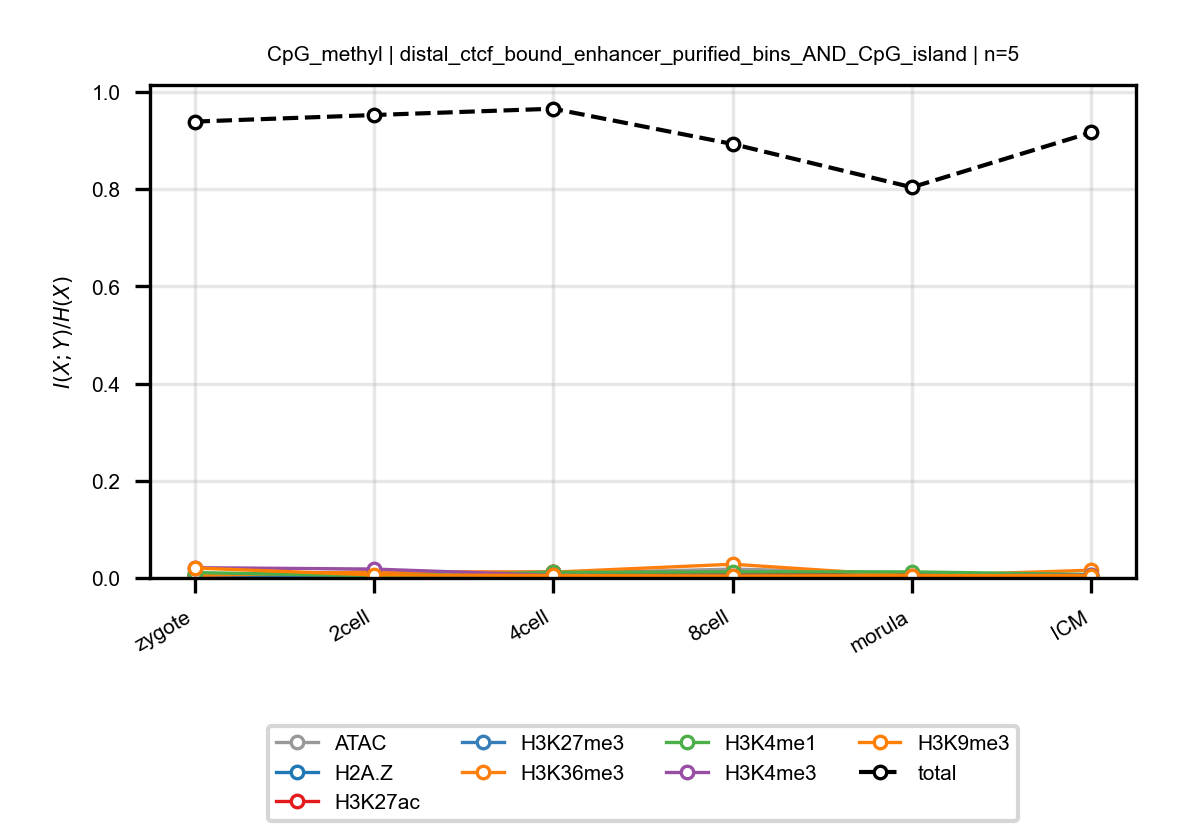

Source data for this figure (header and first rows):
anchor, target, n_bins, stage, block, normalized_mi
CpG_methyl, ATAC, 5, zygote, distal_ctcf_bound_enhancer_purified_bins…, 0.007263
CpG_methyl, ATAC, 5, 2cell, distal_ctcf_bound_enhancer_purified_bins…, 0.01285
CpG_methyl, ATAC, 5, 4cell, distal_ctcf_bound_enhancer_purified_bins…, 0.009169
CpG_methyl, ATAC, 5, 8cell, distal_ctcf_bound_enhancer_purified_bins…, 0.01823
CpG_methyl, ATAC, 5, morula, distal_ctcf_bound_enhancer_purified_bins…, 0.009916
CpG_methyl, ATAC, 5, ICM, distal_ctcf_bound_enhancer_purified_bins…, 0.003778
CpG_methyl, H2A.Z, 5, zygote, distal_ctcf_bound_enhancer_purified_bins…, 0.005107
CpG_methyl, H2A.Z, 5, 2cell, distal_ctcf_bound_enhancer_purified_bins…, 0.00616
CpG_methyl, H2A.Z, 5, 4cell, distal_ctcf_bound_enhancer_purified_bins…, 0.01233
CpG_methyl, H2A.Z, 5, 8cell, distal_ctcf_bound_enhancer_purified_bins…, 0.008608
CpG_methyl, H2A.Z, 5, morula, distal_ctcf_bound_enhancer_purified_bins…, 0.003119
CpG_methyl, H2A.Z, 5, ICM, distal_ctcf_bound_enhancer_purified_bins…, 0.00586
CpG_methyl, H3K27ac, 5, zygote, distal_ctcf_bound_enhancer_purified_bins…, 0.002496
CpG_methyl, H3K27ac, 5, 2cell, distal_ctcf_bound_enhancer_purified_bins…, 0.01213
CpG_methyl, H3K27ac, 5, 4cell, distal_ctcf_bound_enhancer_purified_bins…, 0.01161
CpG_methyl, H3K27ac, 5, 8cell, distal_ctcf_bound_enhancer_purified_bins…, 0.01125
CpG_methyl, H3K27ac, 5, morula, distal_ctcf_bound_enhancer_purified_bins…, 0.00624
CpG_methyl, H3K27ac, 5, ICM, distal_ctcf_bound_enhancer_purified_bins…, 0.004311
CpG_methyl, H3K27me3, 5, zygote, distal_ctcf_bound_enhancer_purified_bins…, 0.005651
CpG_methyl, H3K27me3, 5, 2cell, distal_ctcf_bound_enhancer_purified_bins…, 0.004677
CpG_methyl, H3K27me3, 5, 4cell, distal_ctcf_bound_enhancer_purified_bins…, 0.00479
CpG_methyl, H3K27me3, 5, 8cell, distal_ctcf_bound_enhancer_purified_bins…, 0.003389
CpG_methyl, H3K27me3, 5, morula, distal_ctcf_bound_enhancer_purified_bins…, 0.002693
CpG_methyl, H3K27me3, 5, ICM, distal_ctcf_bound_enhancer_purified_bins…, 0.004596
CpG_methyl, H3K36me3, 5, zygote, distal_ctcf_bound_enhancer_purified_bins…, 0.005326
CpG_methyl, H3K36me3, 5, 2cell, distal_ctcf_bound_enhancer_purified_bins…, 0.01231
CpG_methyl, H3K36me3, 5, 4cell, distal_ctcf_bound_enhancer_purified_bins…, 0.012
CpG_methyl, H3K36me3, 5, 8cell, distal_ctcf_bound_enhancer_purified_bins…, 0.02828
CpG_methyl, H3K36me3, 5, morula, distal_ctcf_bound_enhancer_purified_bins…, 0.00401
CpG_methyl, H3K36me3, 5, ICM, distal_ctcf_bound_enhancer_purified_bins…, 0.01603
CpG_methyl, H3K4me1, 5, zygote, distal_ctcf_bound_enhancer_purified_bins…, 0.01118
CpG_methyl, H3K4me1, 5, 2cell, distal_ctcf_bound_enhancer_purified_bins…, 0.004327
CpG_methyl, H3K4me1, 5, 4cell, distal_ctcf_bound_enhancer_purified_bins…, 0.0115
CpG_methyl, H3K4me1, 5, 8cell, distal_ctcf_bound_enhancer_purified_bins…, 0.01237
CpG_methyl, H3K4me1, 5, morula, distal_ctcf_bound_enhancer_purified_bins…, 0.01261
CpG_methyl, H3K4me1, 5, ICM, distal_ctcf_bound_enhancer_purified_bins…, 0.00711
CpG_methyl, H3K4me3, 5, zygote, distal_ctcf_bound_enhancer_purified_bins…, 0.02115
CpG_methyl, H3K4me3, 5, 2cell, distal_ctcf_bound_enhancer_purified_bins…, 0.01836
CpG_methyl, H3K4me3, 5, 4cell, distal_ctcf_bound_enhancer_purified_bins…, 0.005253
CpG_methyl, H3K4me3, 5, 8cell, distal_ctcf_bound_enhancer_purified_bins…, 0.004412
CpG_methyl, H3K4me3, 5, morula, distal_ctcf_bound_enhancer_purified_bins…, 0.004173
CpG_methyl, H3K4me3, 5, ICM, distal_ctcf_bound_enhancer_purified_bins…, 0.005836
CpG_methyl, H3K9me3, 5, zygote, distal_ctcf_bound_enhancer_purified_bins…, 0.02048
CpG_methyl, H3K9me3, 5, 2cell, distal_ctcf_bound_enhancer_purified_bins…, 0.006289
CpG_methyl, H3K9me3, 5, 4cell, distal_ctcf_bound_enhancer_purified_bins…, 0.00508
CpG_methyl, H3K9me3, 5, 8cell, distal_ctcf_bound_enhancer_purified_bins…, 0.004025
CpG_methyl, H3K9me3, 5, morula, distal_ctcf_bound_enhancer_purified_bins…, 0.004687
CpG_methyl, H3K9me3, 5, ICM, distal_ctcf_bound_enhancer_purified_bins…, 0.004921
CpG_methyl, total, 5, zygote, distal_ctcf_bound_enhancer_purified_bins…, 0.939
CpG_methyl, total, 5, 2cell, distal_ctcf_bound_enhancer_purified_bins…, 0.9526
CpG_methyl, total, 5, 4cell, distal_ctcf_bound_enhancer_purified_bins…, 0.9656
CpG_methyl, total, 5, 8cell, distal_ctcf_bound_enhancer_purified_bins…, 0.893
CpG_methyl, total, 5, morula, distal_ctcf_bound_enhancer_purified_bins…, 0.8039
CpG_methyl, total, 5, ICM, distal_ctcf_bound_enhancer_purified_bins…, 0.9167
